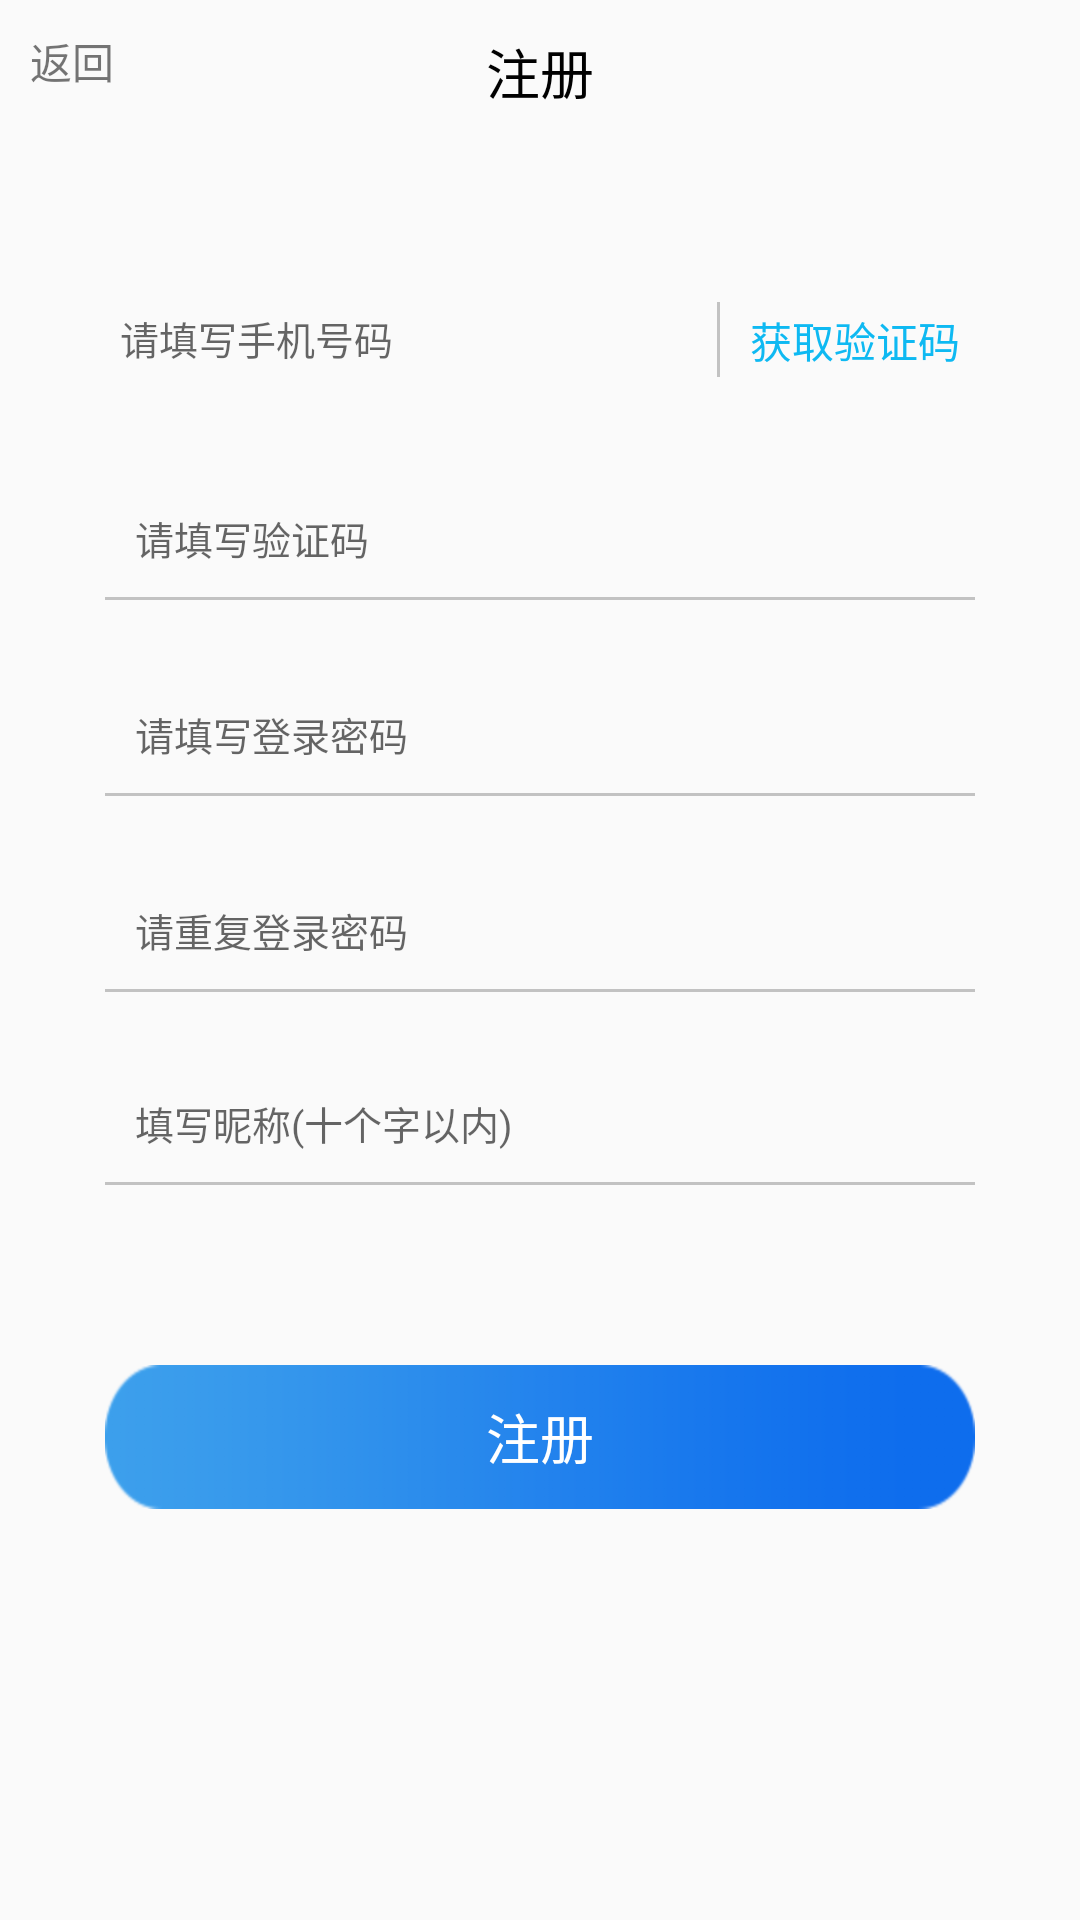

Layout XML and referenced resources for this Android screen:
<!-- AndroidManifest.xml: application theme AppTheme -->
<!-- res/layout/activity_regist.xml -->
<?xml version="1.0" encoding="utf-8"?>
<RelativeLayout xmlns:android="http://schemas.android.com/apk/res/android"
    xmlns:app="http://schemas.android.com/apk/res-auto"
    xmlns:tools="http://schemas.android.com/tools"
    android:layout_width="match_parent"
    android:layout_height="match_parent"
    tools:context="com.rjwl.reginet.gaotuo.ui.RegistActivity">

    <TextView
        android:id="@+id/regist_tittle"
        android:layout_width="match_parent"
        android:layout_height="48dp"
        android:gravity="center"
        android:text="注册"
        android:textColor="@color/colorText"
        android:textSize="18sp" />

    <TextView
        android:id="@+id/regist_back"
        android:layout_width="wrap_content"
        android:layout_height="wrap_content"
        android:gravity="center"
        android:padding="10dp"
        android:text="返回" />

    <RelativeLayout
        android:id="@+id/getCodeRel"
        android:layout_width="match_parent"
        android:layout_height="wrap_content"
        android:layout_below="@+id/regist_tittle"
        android:layout_marginLeft="30dp"
        android:layout_marginRight="30dp"
        android:layout_marginTop="45dp">

        <TextView
            android:id="@+id/regist_get_code"
            android:layout_width="wrap_content"
            android:layout_height="wrap_content"
            android:layout_alignParentRight="true"
            android:layout_centerVertical="true"
            android:padding="10dp"
            android:text="获取验证码"
            android:textColor="@color/colorGetCode"
            android:textSize="14sp" />

        <View
            android:id="@+id/viewview"
            android:layout_width="1dp"
            android:layout_height="25dp"
            android:layout_centerVertical="true"
            android:layout_toLeftOf="@+id/regist_get_code"
            android:background="@color/colorGrey" />

        <EditText
            android:id="@+id/regist_phone"
            android:layout_width="match_parent"
            android:layout_height="wrap_content"
            android:layout_toLeftOf="@+id/viewview"
            android:background="@color/colorTouming"
            android:hint="请填写手机号码"
            android:inputType="phone"
            android:padding="10dp"
            android:textSize="13sp" />


    </RelativeLayout>

    <View
        android:id="@+id/viewview2"
        android:layout_width="match_parent"
        android:layout_height="1dp"
        android:layout_below="@+id/getCodeRel"
        android:layout_marginLeft="35dp"
        android:layout_marginRight="35dp"
        android:background="@color/colorTouming" />

    <EditText
        android:id="@+id/regist_code"
        android:layout_width="match_parent"
        android:layout_height="wrap_content"
        android:layout_below="@+id/viewview2"
        android:layout_marginLeft="35dp"
        android:layout_marginRight="35dp"
        android:layout_marginTop="25dp"
        android:background="@color/colorTouming"
        android:hint="请填写验证码"
        android:inputType="number"
        android:padding="10dp"
        android:textSize="13sp" />

    <View
        android:id="@+id/viewview3"
        android:layout_width="match_parent"
        android:layout_height="1dp"
        android:layout_below="@+id/regist_code"
        android:layout_marginLeft="35dp"
        android:layout_marginRight="35dp"
        android:background="@color/colorGrey" />

    <EditText
        android:id="@+id/regist_pw"
        android:layout_width="match_parent"
        android:layout_height="wrap_content"
        android:layout_below="@+id/viewview3"
        android:layout_marginLeft="35dp"
        android:layout_marginRight="35dp"
        android:layout_marginTop="25dp"
        android:background="@color/colorTouming"
        android:hint="请填写登录密码"
        android:inputType="textPassword"
        android:padding="10dp"
        android:textSize="13sp" />

    <View

        android:id="@+id/viewview4"
        android:layout_width="match_parent"
        android:layout_height="1dp"
        android:layout_below="@+id/regist_pw"
        android:layout_marginLeft="35dp"
        android:layout_marginRight="35dp"
        android:background="@color/colorGrey" />

    <EditText
        android:id="@+id/regist_pw2"
        android:layout_width="match_parent"
        android:layout_height="wrap_content"
        android:layout_below="@+id/viewview4"
        android:layout_marginLeft="35dp"
        android:layout_marginRight="35dp"
        android:layout_marginTop="25dp"
        android:background="@color/colorTouming"
        android:hint="请重复登录密码"
        android:inputType="textPassword"
        android:padding="10dp"
        android:textSize="13sp" />

    <View
        android:id="@+id/viewview5"
        android:layout_width="match_parent"
        android:layout_height="1dp"
        android:layout_below="@+id/regist_pw2"
        android:layout_marginLeft="35dp"
        android:layout_marginRight="35dp"
        android:background="@color/colorGrey" />

    <EditText
        android:id="@+id/regist_name"
        android:layout_width="match_parent"
        android:layout_height="wrap_content"
        android:layout_below="@+id/regist_pw2"
        android:layout_marginLeft="35dp"
        android:layout_marginRight="35dp"
        android:layout_marginTop="25dp"
        android:background="@color/colorTouming"
        android:hint="填写昵称(十个字以内)"
        android:maxLength="10"
        android:padding="10dp"
        android:textSize="13sp" />

    <View
        android:id="@+id/viewview6"
        android:layout_width="match_parent"
        android:layout_height="1dp"
        android:layout_below="@+id/regist_name"
        android:layout_marginLeft="35dp"
        android:layout_marginRight="35dp"
        android:background="@color/colorGrey" />


    <Button
        android:id="@+id/button2"
        android:layout_width="match_parent"
        android:layout_height="wrap_content"
        android:layout_below="@+id/viewview6"
        android:layout_centerHorizontal="true"
        android:layout_marginLeft="35dp"
        android:layout_marginRight="35dp"
        android:layout_marginTop="60dp"
        android:background="@drawable/diantianniu"
        android:text="注册"
        android:textColor="@color/colorWhite"
        android:textSize="18sp" />

</RelativeLayout>
<!-- resources referenced by this layout -->
<resources>
  <color name="colorGetCode">#0eb9f2</color>
  <color name="colorGrey">#c2c2c2</color>
  <color name="colorText">#000000</color>
  <color name="colorTouming">#00000000</color>
  <color name="colorWhite">#ffffff</color>
  <!-- drawable diantianniu: png bitmap (drawable-hdpi, 1623 bytes) -->
  <style name="AppTheme" parent="Theme.AppCompat.Light.NoActionBar">
          
          <item name="colorPrimary">@color/colorPrimary</item>
          <item name="colorPrimaryDark">@color/colorPrimaryDark</item>
          <item name="colorAccent">@color/colorAccent</item>
      </style>
  <color name="colorPrimary">#6f7fda</color>
  <color name="colorPrimaryDark">#5866ba</color>
  <color name="colorAccent">#a4a4a4</color>
</resources>
